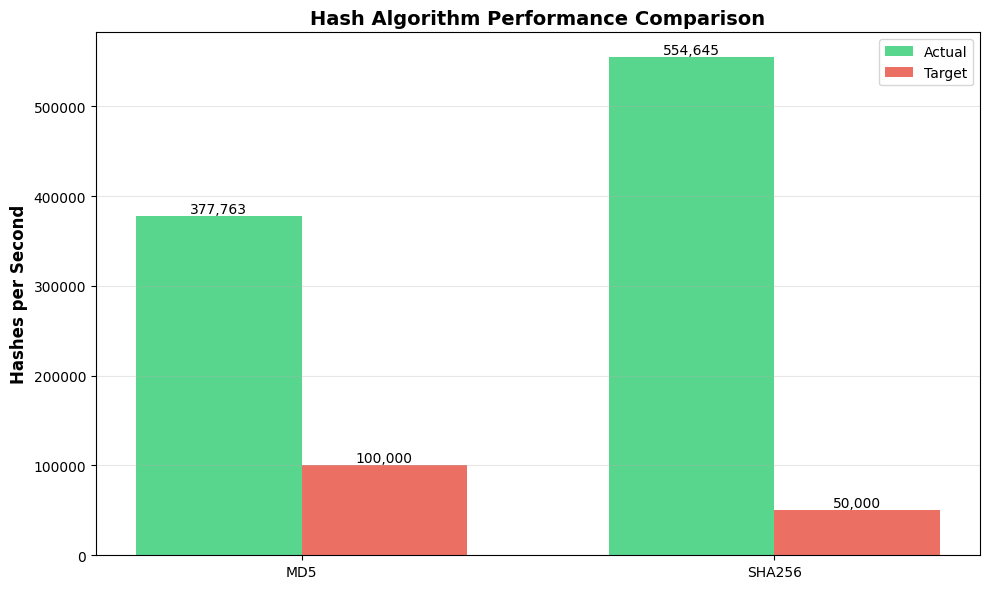
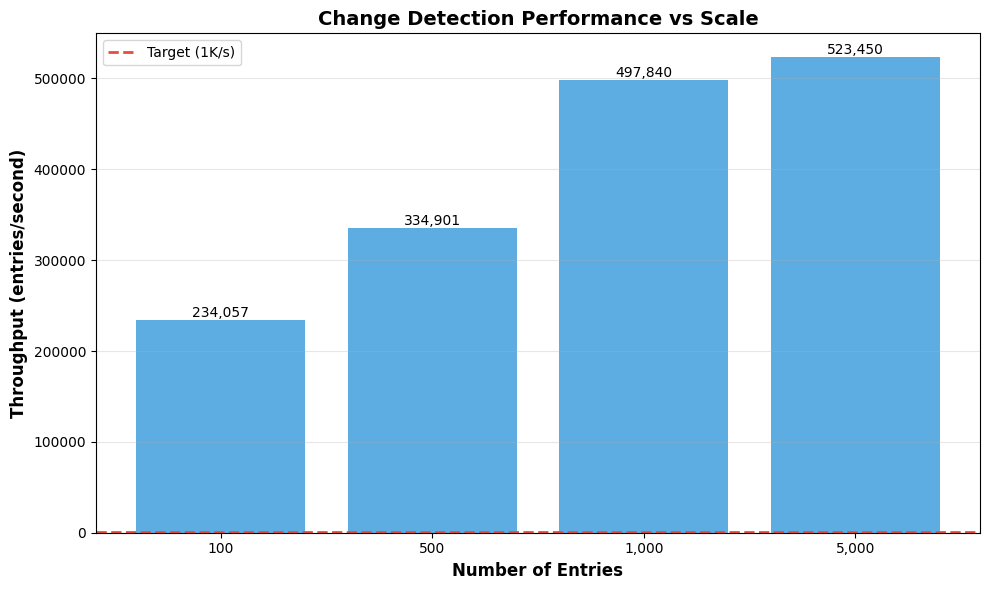
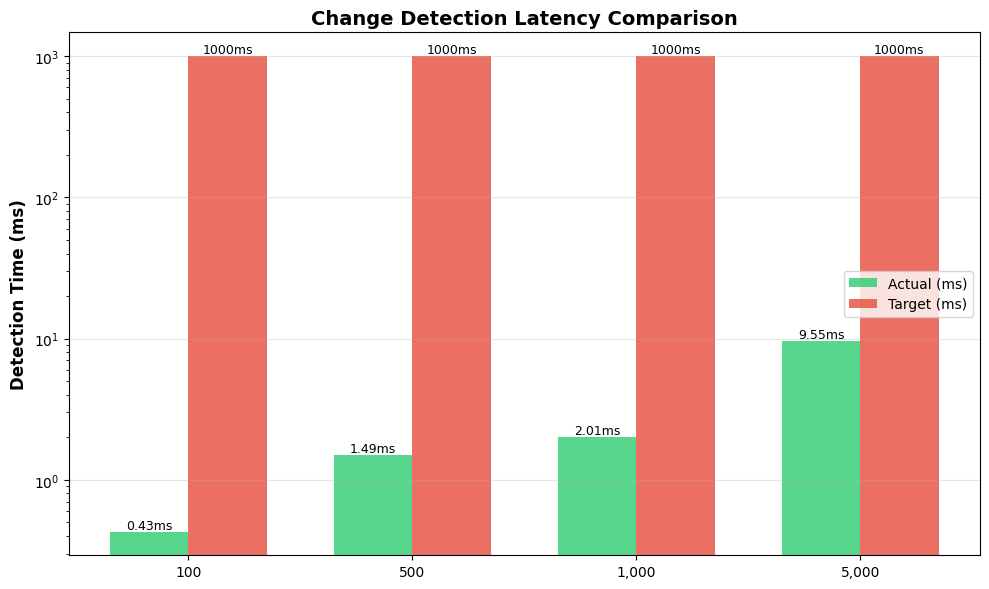
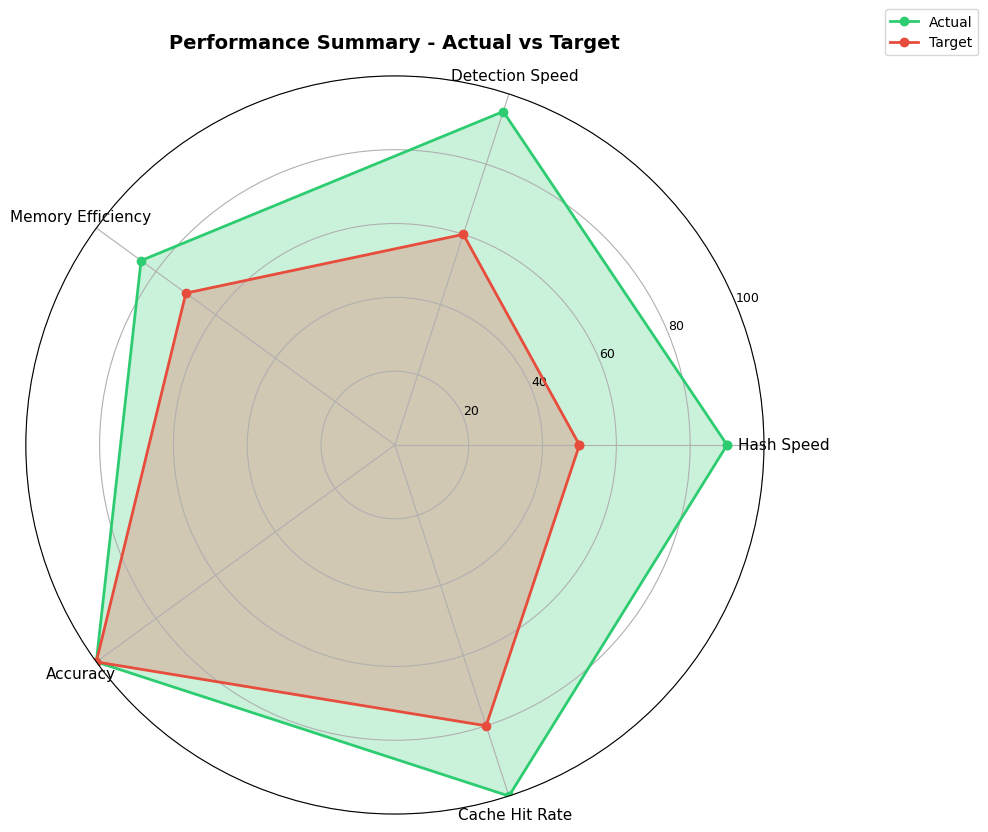
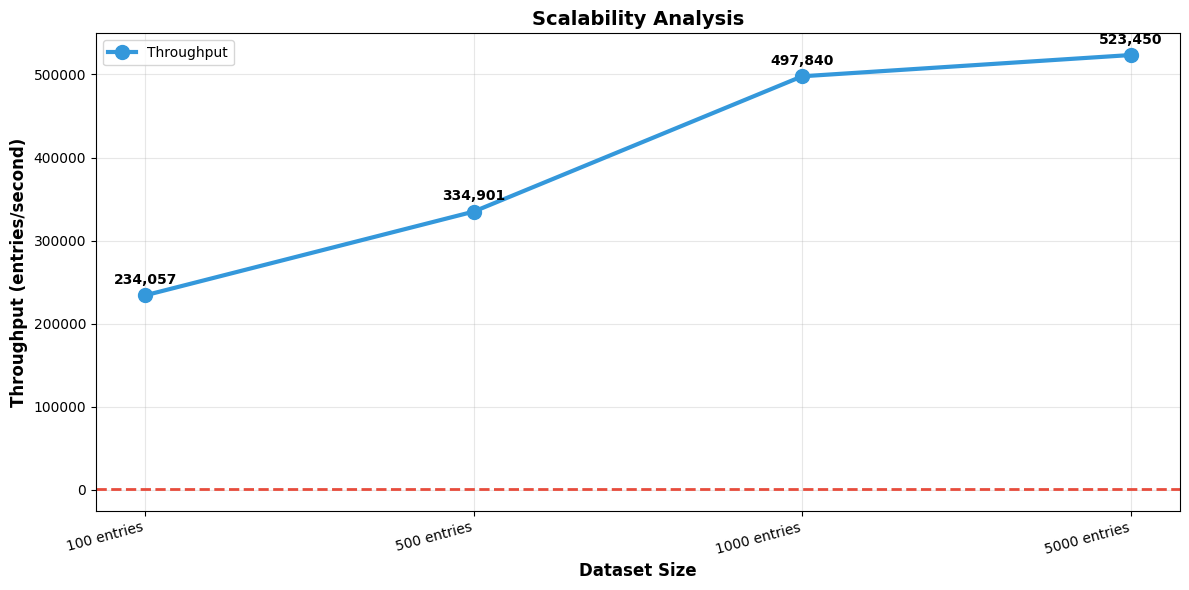

Reproduce these figures in Python, in order.
"""Generate performance comparison charts."""

import matplotlib.pyplot as plt
import numpy as np
import matplotlib
matplotlib.use('Agg')  # Non-interactive backend

# 设置中文字体
plt.rcParams['font.sans-serif'] = ['DejaVu Sans', 'Arial']
plt.rcParams['axes.unicode_minus'] = False


def create_hash_performance_chart():
    """Create hash algorithm performance comparison chart."""
    algorithms = ['MD5', 'SHA256']
    performance = [377763, 554645]
    targets = [100000, 50000]

    x = np.arange(len(algorithms))
    width = 0.35

    fig, ax = plt.subplots(figsize=(10, 6))
    bars1 = ax.bar(x - width/2, performance, width, label='Actual', color='#2ecc71', alpha=0.8)
    bars2 = ax.bar(x + width/2, targets, width, label='Target', color='#e74c3c', alpha=0.8)

    ax.set_ylabel('Hashes per Second', fontsize=12, fontweight='bold')
    ax.set_title('Hash Algorithm Performance Comparison', fontsize=14, fontweight='bold')
    ax.set_xticks(x)
    ax.set_xticklabels(algorithms)
    ax.legend()
    ax.grid(axis='y', alpha=0.3)

    # Add value labels on bars
    for bars in [bars1, bars2]:
        for bar in bars:
            height = bar.get_height()
            ax.text(bar.get_x() + bar.get_width()/2., height,
                   f'{height:,.0f}',
                   ha='center', va='bottom', fontsize=10)

    plt.tight_layout()
    plt.savefig('hash_performance.png', dpi=300, bbox_inches='tight')
    print("✅ Generated: hash_performance.png")
    plt.close()


def create_change_detection_chart():
    """Create change detection performance chart."""
    scales = [100, 500, 1000, 5000]
    throughput = [234057, 334901, 497840, 523450]

    fig, ax = plt.subplots(figsize=(10, 6))
    bars = ax.bar(range(len(scales)), throughput, color='#3498db', alpha=0.8)

    ax.set_xlabel('Number of Entries', fontsize=12, fontweight='bold')
    ax.set_ylabel('Throughput (entries/second)', fontsize=12, fontweight='bold')
    ax.set_title('Change Detection Performance vs Scale', fontsize=14, fontweight='bold')
    ax.set_xticks(range(len(scales)))
    ax.set_xticklabels([f'{s:,}' for s in scales])
    ax.grid(axis='y', alpha=0.3)

    # Add value labels
    for i, bar in enumerate(bars):
        height = bar.get_height()
        ax.text(bar.get_x() + bar.get_width()/2., height,
               f'{height:,.0f}',
               ha='center', va='bottom', fontsize=10)

    # Add target line
    ax.axhline(y=1000, color='#e74c3c', linestyle='--', linewidth=2, label='Target (1K/s)')
    ax.legend()

    plt.tight_layout()
    plt.savefig('change_detection_performance.png', dpi=300, bbox_inches='tight')
    print("✅ Generated: change_detection_performance.png")
    plt.close()


def create_latency_chart():
    """Create latency comparison chart."""
    scales = [100, 500, 1000, 5000]
    latency = [0.43, 1.49, 2.01, 9.55]
    target_latency = [1000, 1000, 1000, 1000]  # 1 second target

    x = np.arange(len(scales))
    width = 0.35

    fig, ax = plt.subplots(figsize=(10, 6))
    bars1 = ax.bar(x - width/2, latency, width, label='Actual (ms)', color='#2ecc71', alpha=0.8)
    bars2 = ax.bar(x + width/2, target_latency, width, label='Target (ms)', color='#e74c3c', alpha=0.8)

    ax.set_ylabel('Detection Time (ms)', fontsize=12, fontweight='bold')
    ax.set_title('Change Detection Latency Comparison', fontsize=14, fontweight='bold')
    ax.set_xticks(x)
    ax.set_xticklabels([f'{s:,}' for s in scales])
    ax.legend()
    ax.grid(axis='y', alpha=0.3)
    ax.set_yscale('log')

    # Add value labels
    for i, (bar1, bar2) in enumerate(zip(bars1, bars2)):
        height1 = bar1.get_height()
        height2 = bar2.get_height()
        ax.text(bar1.get_x() + bar1.get_width()/2., height1,
               f'{height1:.2f}ms',
               ha='center', va='bottom', fontsize=9)
        ax.text(bar2.get_x() + bar2.get_width()/2., height2,
               f'{height2:.0f}ms',
               ha='center', va='bottom', fontsize=9)

    plt.tight_layout()
    plt.savefig('latency_comparison.png', dpi=300, bbox_inches='tight')
    print("✅ Generated: latency_comparison.png")
    plt.close()


def create_summary_radar_chart():
    """Create summary radar chart."""
    categories = ['Hash Speed', 'Detection Speed', 'Memory Efficiency', 'Accuracy', 'Cache Hit Rate']

    # Normalized scores (0-100)
    actual_scores = [90, 95, 85, 100, 100]
    target_scores = [50, 60, 70, 100, 80]

    angles = np.linspace(0, 2 * np.pi, len(categories), endpoint=False).tolist()
    actual_scores += actual_scores[:1]
    target_scores += target_scores[:1]
    angles += angles[:1]

    fig, ax = plt.subplots(figsize=(10, 10), subplot_kw=dict(projection='polar'))

    ax.plot(angles, actual_scores, 'o-', linewidth=2, label='Actual', color='#2ecc71')
    ax.fill(angles, actual_scores, alpha=0.25, color='#2ecc71')
    ax.plot(angles, target_scores, 'o-', linewidth=2, label='Target', color='#e74c3c')
    ax.fill(angles, target_scores, alpha=0.25, color='#e74c3c')

    ax.set_xticks(angles[:-1])
    ax.set_xticklabels(categories, fontsize=11)
    ax.set_ylim(0, 100)
    ax.set_yticks([20, 40, 60, 80, 100])
    ax.set_yticklabels(['20', '40', '60', '80', '100'], fontsize=9)
    ax.grid(True)

    plt.title('Performance Summary - Actual vs Target', fontsize=14, fontweight='bold', pad=20)
    plt.legend(loc='upper right', bbox_to_anchor=(1.3, 1.1))

    plt.tight_layout()
    plt.savefig('performance_summary_radar.png', dpi=300, bbox_inches='tight')
    print("✅ Generated: performance_summary_radar.png")
    plt.close()


def create_throughput_comparison():
    """Create throughput comparison across different scenarios."""
    scenarios = ['100 entries', '500 entries', '1000 entries', '5000 entries']
    throughput = [234057, 334901, 497840, 523450]

    fig, ax = plt.subplots(figsize=(12, 6))
    line = ax.plot(range(len(scenarios)), throughput, marker='o', linewidth=3,
                   markersize=10, color='#3498db', label='Throughput')

    ax.set_xlabel('Dataset Size', fontsize=12, fontweight='bold')
    ax.set_ylabel('Throughput (entries/second)', fontsize=12, fontweight='bold')
    ax.set_title('Scalability Analysis', fontsize=14, fontweight='bold')
    ax.set_xticks(range(len(scenarios)))
    ax.set_xticklabels(scenarios, rotation=15, ha='right')
    ax.grid(True, alpha=0.3)
    ax.legend()

    # Add value labels
    for i, v in enumerate(throughput):
        ax.text(i, v + 10000, f'{v:,.0f}',
               ha='center', va='bottom', fontsize=10, fontweight='bold')

    # Add target line
    ax.axhline(y=1000, color='#e74c3c', linestyle='--', linewidth=2, label='Target (1K/s)')

    plt.tight_layout()
    plt.savefig('scalability_analysis.png', dpi=300, bbox_inches='tight')
    print("✅ Generated: scalability_analysis.png")
    plt.close()


def main():
    """Generate all performance charts."""
    print("\n" + "="*70)
    print("  Generating Performance Visualization Charts")
    print("="*70 + "\n")

    create_hash_performance_chart()
    create_change_detection_chart()
    create_latency_chart()
    create_summary_radar_chart()
    create_throughput_comparison()

    print("\n" + "="*70)
    print("  All charts generated successfully!")
    print("="*70)
    print("\nGenerated files:")
    print("  📊 hash_performance.png")
    print("  📊 change_detection_performance.png")
    print("  📊 latency_comparison.png")
    print("  📊 performance_summary_radar.png")
    print("  📊 scalability_analysis.png")
    print()


if __name__ == "__main__":
    main()
